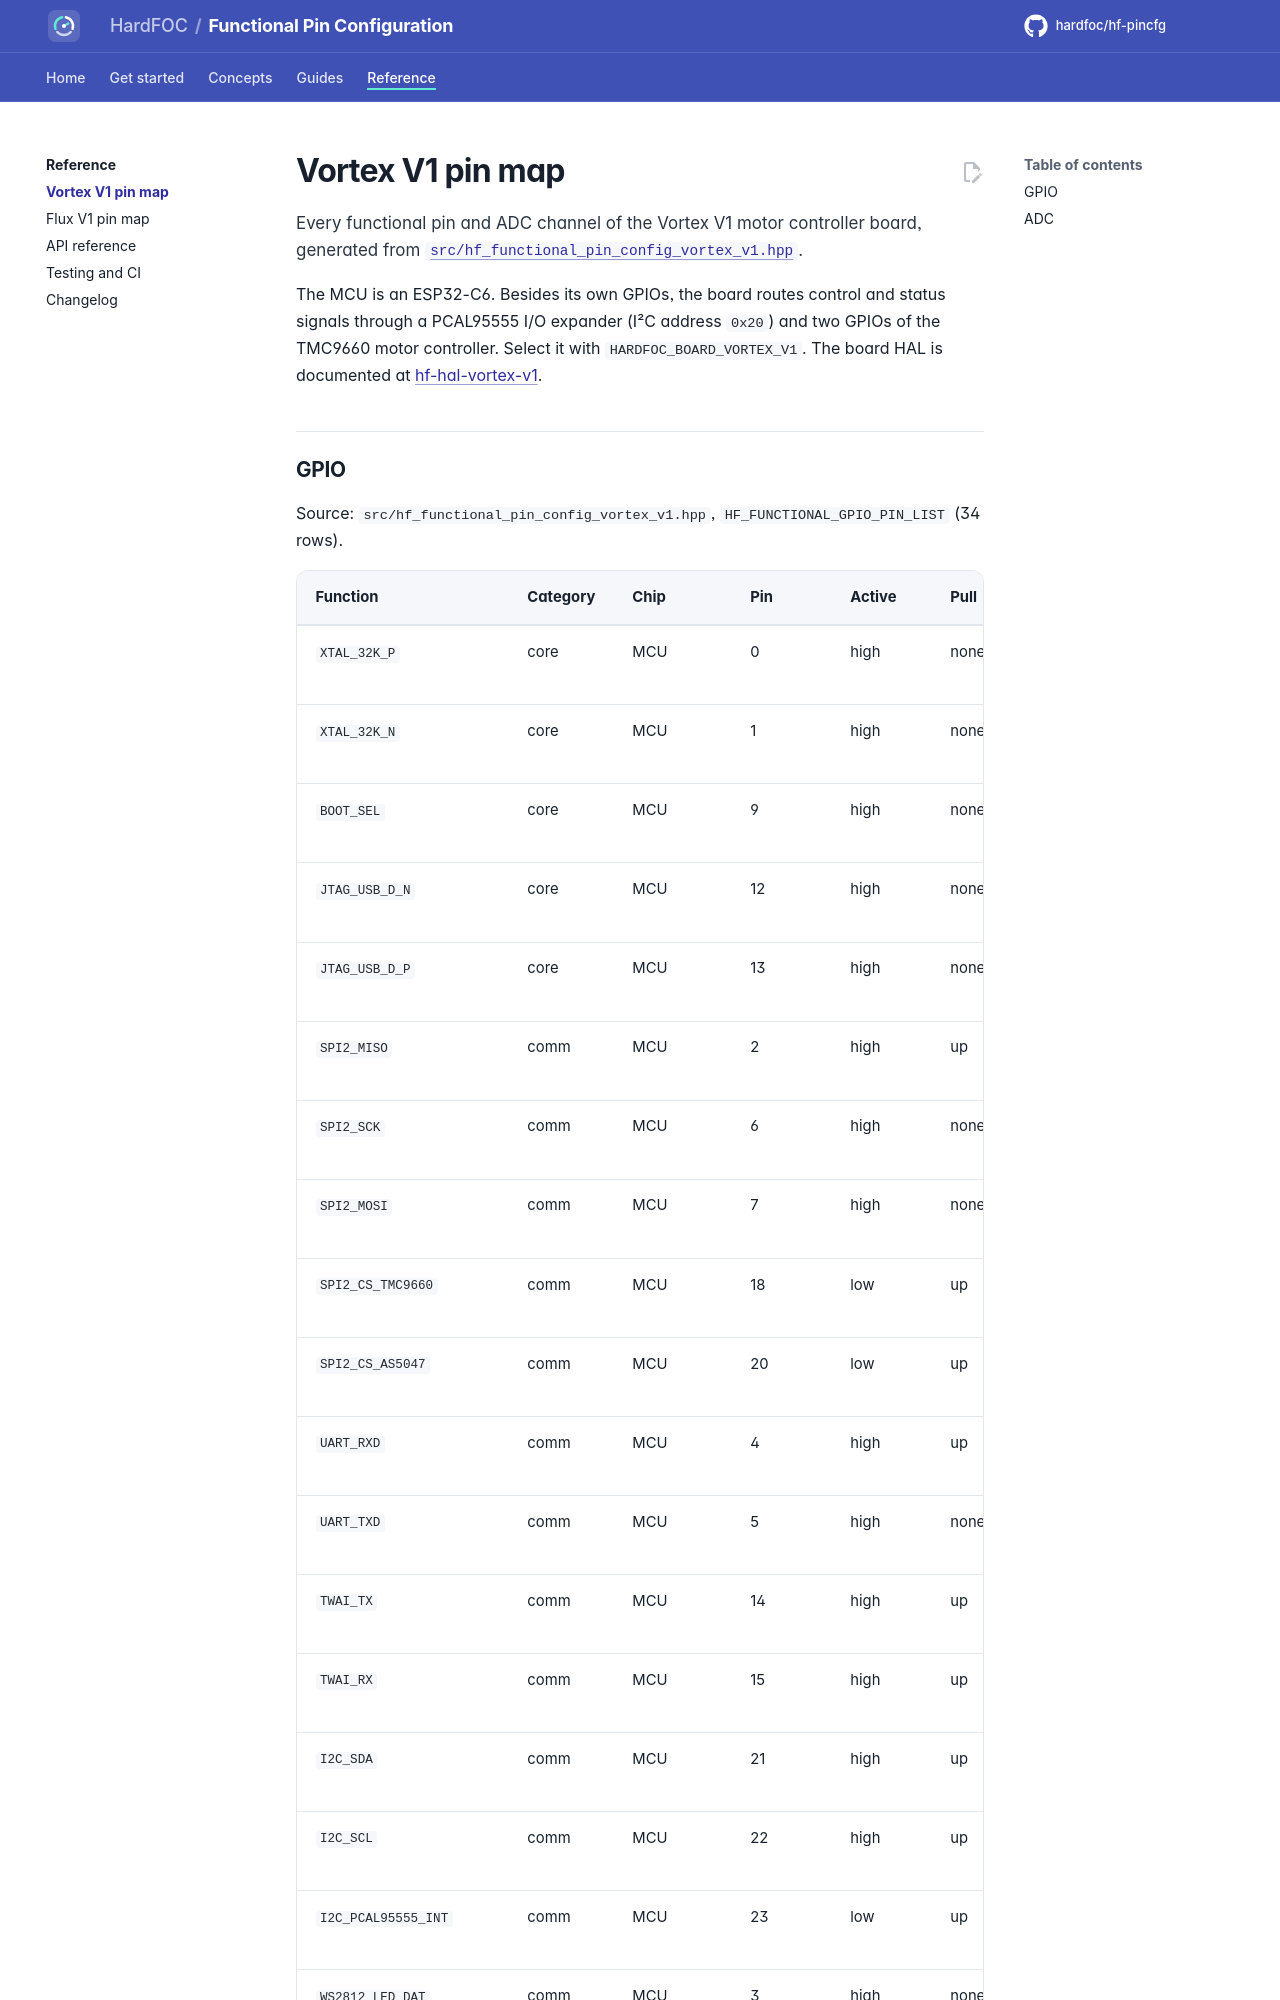

repository: hardfoc/hf-pincfg · page: dev/vortex-v1/index.html · generator: mkdocs

# Vortex V1 pin map

Every functional pin and ADC channel of the Vortex V1 motor controller board, generated from
[`src/hf_functional_pin_config_vortex_v1.hpp`](../src/hf_functional_pin_config_vortex_v1.hpp).

The MCU is an ESP32-C6. Besides its own GPIOs, the board routes control and status signals through a PCAL95555
I/O expander (I²C address `0x20`) and two GPIOs of the TMC9660 motor controller. Select it with
`HARDFOC_BOARD_VORTEX_V1`. The board HAL is documented at
[hf-hal-vortex-v1](https://hardfoc.github.io/hf-hal-vortex-v1/).
